Run: headless pygame with SDL's dummy video driver; simulated clock (each Clock.tick advances the game by its frame time, no real sleeping); random seed 0; keys injected as events and as key.get_pressed() state; no mouse input.
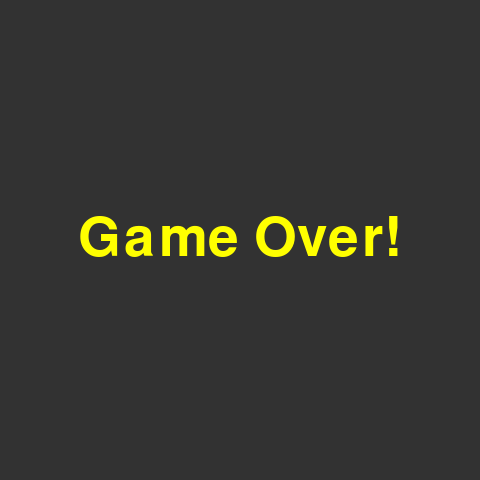
Frame 1 of 4 · flips 1–60 · no input
Frame 2 of 4 · flips 61–180 · tapped SPACE, RETURN · held RIGHT (→), D · screen unchanged from frame 1, image omitted
Frame 3 of 4 · flips 181–300 · held DOWN (↓), S · screen unchanged from frame 2, image omitted
Frame 4 of 4 · flips 301–420 · held LEFT (←), A, UP (↑), W · screen unchanged from frame 3, image omitted

The pygame program that drew these frames:

import pygame as p, sys as s, random as r

p.init()
win = p.display.set_mode((480,480))
clock = p.time.Clock()
XMAX, YMAX = 16, 16

class Snake:
    def __init__(self,pos):
        self.body = [pos]

    def move(self, key):
        global gameOver
        xpos, ypos = self.body[0]
        if key == p.K_LEFT:
            xpos -= 1
        elif key == p.K_RIGHT:
            xpos += 1
        elif key == p.K_UP:
            ypos -= 1
        elif key == p.K_DOWN:
            ypos += 1

        head = (xpos, ypos)

        if head in self.body or head[0] < 0 or head[0] >= XMAX or head[1] < 0 or head[1] >= YMAX:
            gameOver = True

        self.body.insert(0, head)
        if head == food:
            makeFood(self)
        else:
            self.body.pop()

    def draw(self):
        for body in self.body:
            p.draw.rect(win, (255,100,100), (body[0]*30, body[1]*30, 30, 30))
        body = self.body[0]
        p.draw.rect(win, (255,0,0), (body[0]*30, body[1]*30, 30, 30))
        
def makeFood(snake):
    global food
    while True:
        pos = (r.randrange(0, XMAX), r.randrange(0, YMAX))
        if pos != food and pos not in snake.body:
            food = pos
            break
        
def drawObject():
    win.fill((128,128,128))
    for idx in range(17):
        p.draw.line(win, (64,64,64), (idx*30, 0), (idx*30, 480))
        p.draw.line(win, (64,64,64), (0, idx*30), (480, idx*30))

    snake.draw()
    p.draw.ellipse(win, (0,255,0), (food[0]*30+1, food[1]*30+1, 28, 28))
    
def gameOverMessage():
    message = myfont.render("Game Over!", True, (255,255,0))
    x = (win.get_width() - message.get_width())/2
    y = (win.get_height() - message.get_height())/2
    win.fill((50,50,50))
    win.blit(message, (x,y))

myfont = p.font.SysFont(None, 80)
key = p.K_DOWN
message = None
gameOver = False
snake = Snake((XMAX//2, YMAX//2))
food =(0,0)
makeFood(snake)

while True:
    for event in p.event.get():
        if event.type == p.QUIT:
            p.quit()
            s.exit()
        elif event.type == p.KEYDOWN:
            key = event.key
            
    if not gameOver:
        snake.move(key)
        drawObject()
    else:
        gameOverMessage()
        
    p.display.update()
    clock.tick(5)
